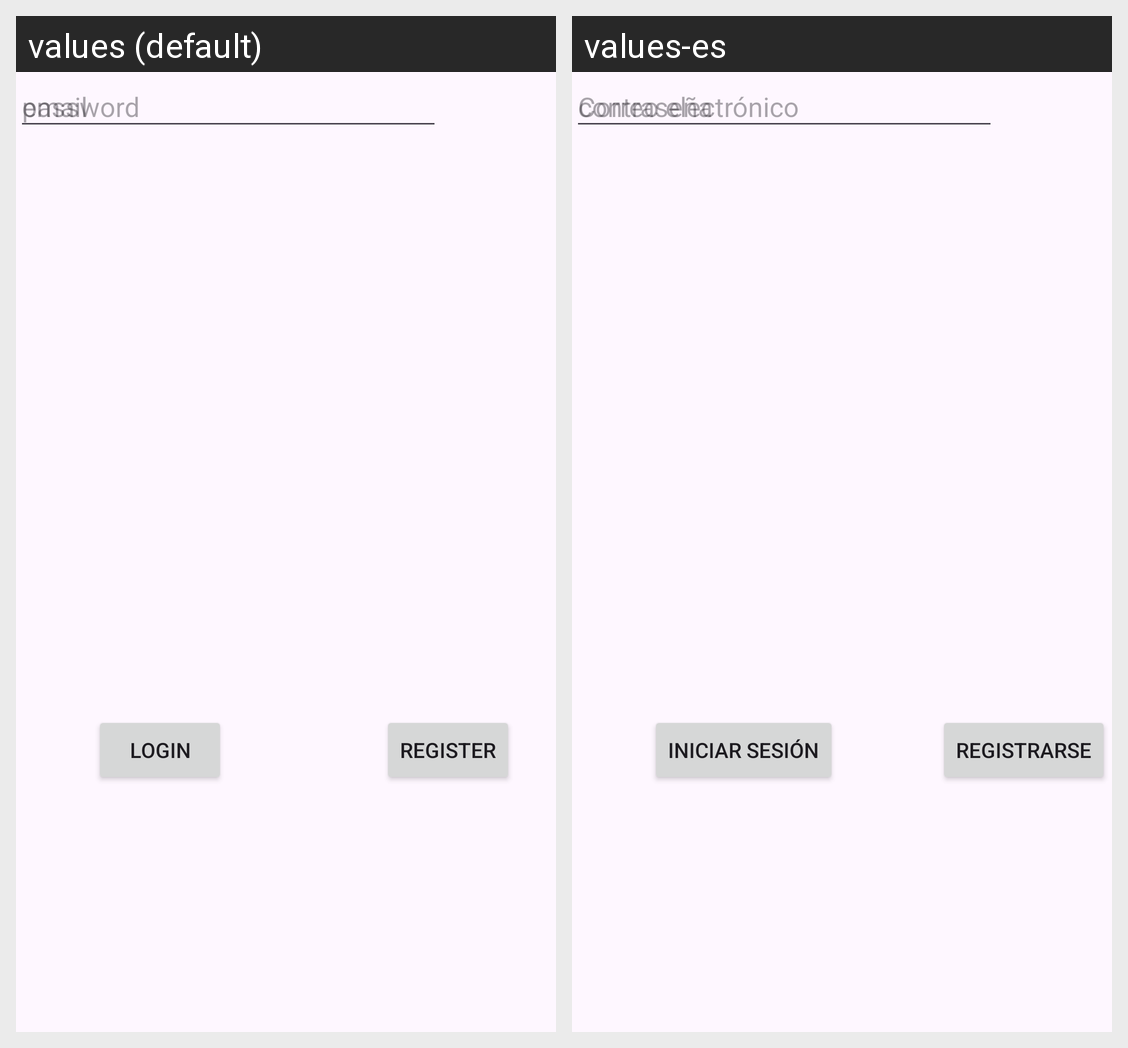

Here is an Android app screen in its default locale and in the app's own translations. Write out the translated-string differences for the strings that appear on this screen.
Android screen res/layout/fragment_login.xml rendered under 2 locales, left to right: values (default), values-es. Device: Nexus 5 (rendered at 1080×1920; each locale shown at half size, 540×960, under a caption strip naming it); theme Theme.Climby.
Strings drawn on this screen, with the default value and each locale's value (text and hints the layout hard-codes, and strings that could not be matched under every locale, appear in the picture but are not listed):

email
  values: email
  values-es: Correo electrónico

register
  values: Register
  values-es: Registrarse

login
  values: Login
  values-es: Iniciar sesión

password
  values: password
  values-es: contraseña
